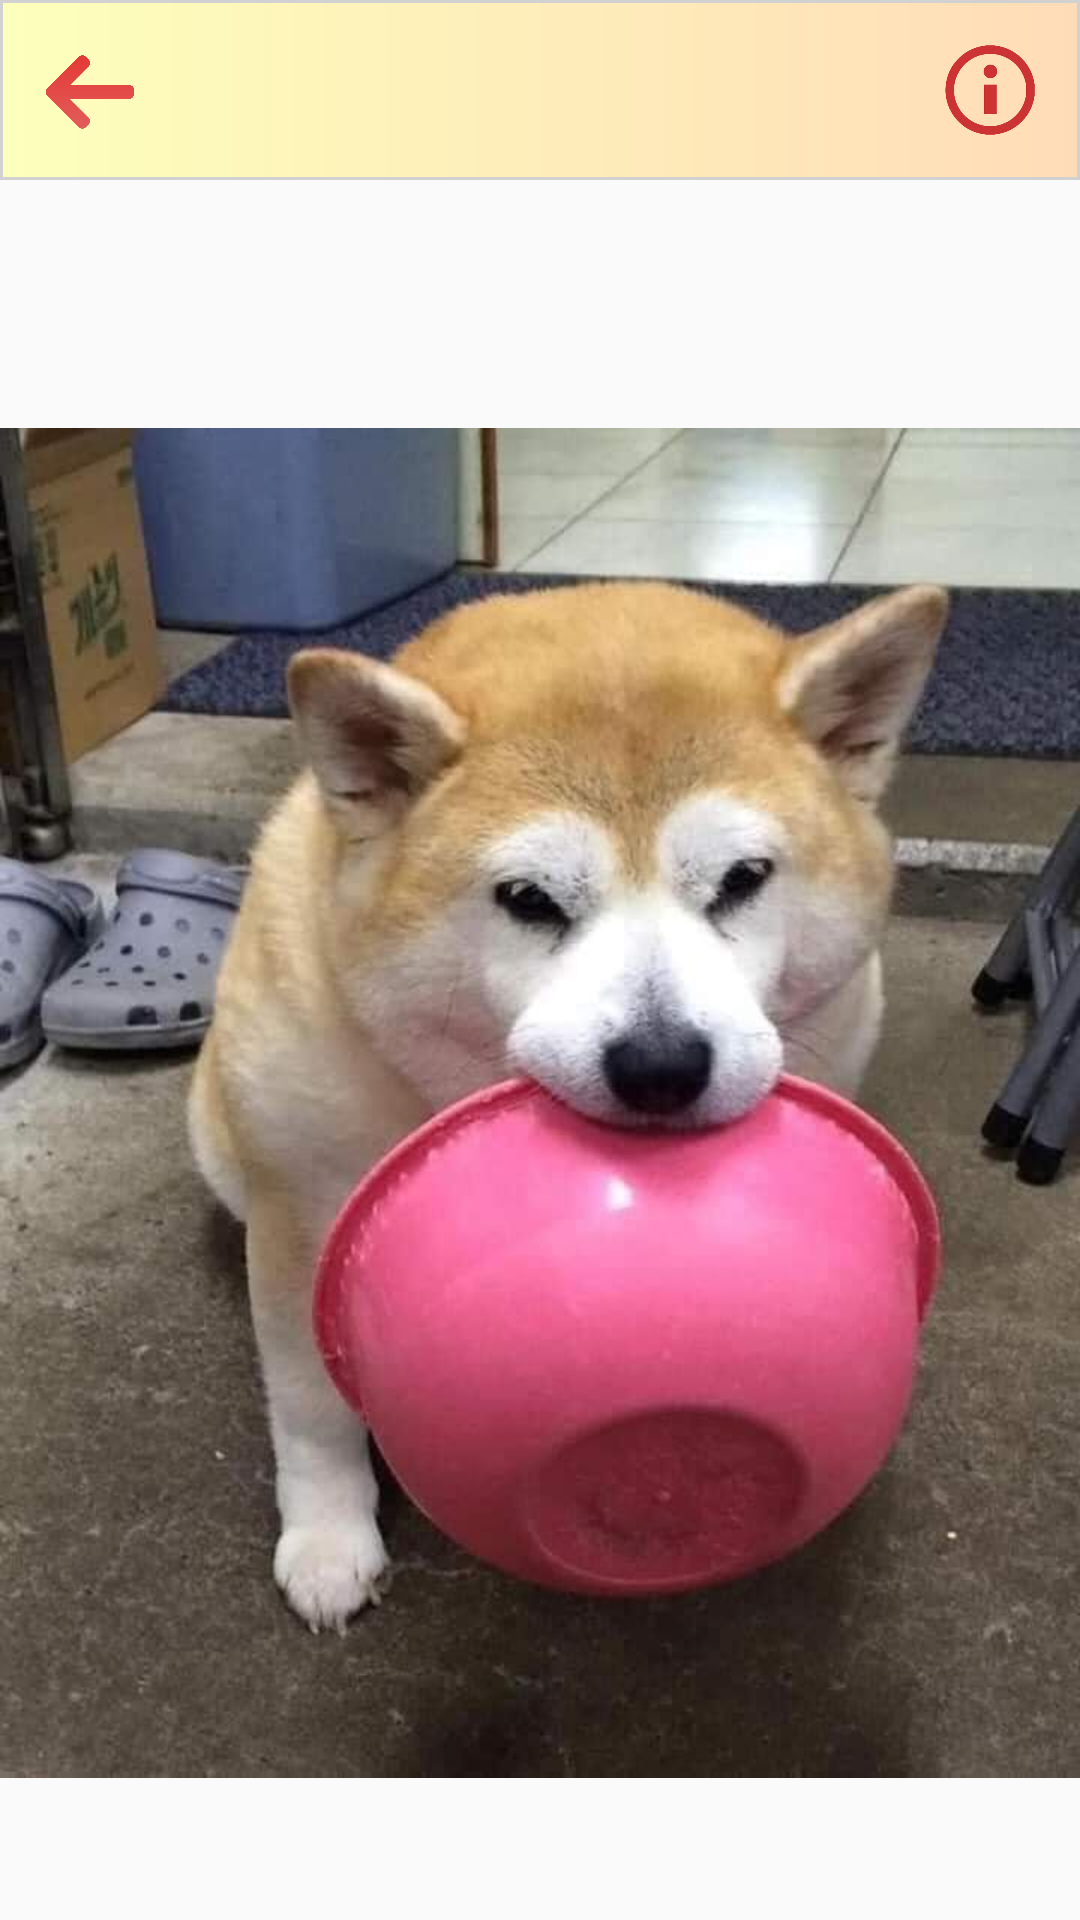

Produce the Android XML layout that renders to this screen, including the resource entries it uses.
<!-- AndroidManifest.xml: application theme Theme.BananaAlbum -->
<!-- res/layout/detail_image.xml -->
<?xml version="1.0" encoding="utf-8"?>
<LinearLayout xmlns:android="http://schemas.android.com/apk/res/android"
    xmlns:app="http://schemas.android.com/apk/res-auto"
    xmlns:tools="http://schemas.android.com/tools"
    android:layout_width="match_parent"
    android:layout_height="match_parent"
    android:orientation="vertical">

    <RelativeLayout
        android:layout_width="match_parent"
        android:layout_height="wrap_content"
        android:background="@drawable/bg_gradient_lightyello_lightpink">

        <ImageView
            android:id="@+id/imageView7"
            android:layout_width="30dp"
            android:layout_height="30dp"
            android:layout_alignParentLeft="true"
            android:layout_margin="15dp"
            android:src="@drawable/back_red" />

        <ImageView
            android:id="@+id/imageView8"
            android:layout_width="30dp"
            android:layout_height="30dp"
            android:layout_alignParentRight="true"
            android:layout_margin="15dp"
            android:src="@drawable/info" />
    </RelativeLayout>

    <ImageView
        android:id="@+id/imageView11"
        android:layout_width="match_parent"
        android:layout_height="615dp"
        android:src="@drawable/test_ava" />

    <com.google.android.material.bottomnavigation.BottomNavigationView
        android:layout_width="match_parent"
        android:layout_height="match_parent"
        android:background="@color/light_grey">

        <LinearLayout
            android:layout_width="match_parent"
            android:layout_height="match_parent"
            android:orientation="horizontal">

            <ImageView
                android:id="@+id/imageView18"
                android:layout_width="140dp"
                android:layout_height="match_parent"
                android:padding="8dp"
                android:src="@drawable/share" />

            <ImageView
                android:id="@+id/imageView19"
                android:layout_width="140dp"
                android:layout_height="match_parent"
                android:padding="8dp"
                android:src="@drawable/edit1" />

            <ImageView
                android:id="@+id/imageView20"
                android:layout_width="140dp"
                android:layout_height="match_parent"
                android:padding="8dp"
                android:src="@drawable/trash" />
        </LinearLayout>
    </com.google.android.material.bottomnavigation.BottomNavigationView>


</LinearLayout>
<!-- resources referenced by this layout -->
<resources>
  <color name="light_grey">#F2F3F5</color>
  <!-- drawable back_red: png bitmap (drawable, 32507 bytes) -->
  <!-- drawable bg_gradient_lightyello_lightpink (drawable) -->
  <?xml version="1.0" encoding="utf-8"?>
  <shape xmlns:android="http://schemas.android.com/apk/res/android">
  
      <gradient android:startColor="@color/light_yellow" android:endColor="@color/skin"/>
  
      <stroke android:width="1dp" android:color="@color/grey"/>
  </shape>
  <!-- drawable edit1: png bitmap (drawable, 5118 bytes) -->
  <!-- drawable info: png bitmap (drawable, 14128 bytes) -->
  <!-- drawable share: png bitmap (drawable, 39067 bytes) -->
  <!-- drawable test_ava: jpg bitmap (drawable, 59889 bytes) -->
  <style name="Theme.BananaAlbum" parent="Theme.MaterialComponents.DayNight.Bridge">
  
          
          <item name="colorPrimary">@color/purple_500</item>
          <item name="colorPrimaryVariant">@color/purple_700</item>
          <item name="colorOnPrimary">@color/white</item>
          
          <item name="colorSecondary">@color/teal_200</item>
          <item name="colorSecondaryVariant">@color/teal_700</item>
          <item name="colorOnSecondary">@color/black</item>
          
          <item name="android:statusBarColor" tools:targetApi="l">?attr/colorPrimaryVariant</item>
          
              <item name="backgroundColor">@color/light_yellow</item>
      </style>
  <color name="light_yellow">#FDFFBC</color>
  <color name="skin">#FFDCB8</color>
  <color name="grey">#D1D1D1</color>
  <color name="purple_500">#FF6200EE</color>
  <color name="purple_700">#FF3700B3</color>
  <color name="white">#FFFFFFFF</color>
  <color name="teal_200">#FF03DAC5</color>
  <color name="teal_700">#FF018786</color>
  <color name="black">#FF000000</color>
</resources>
